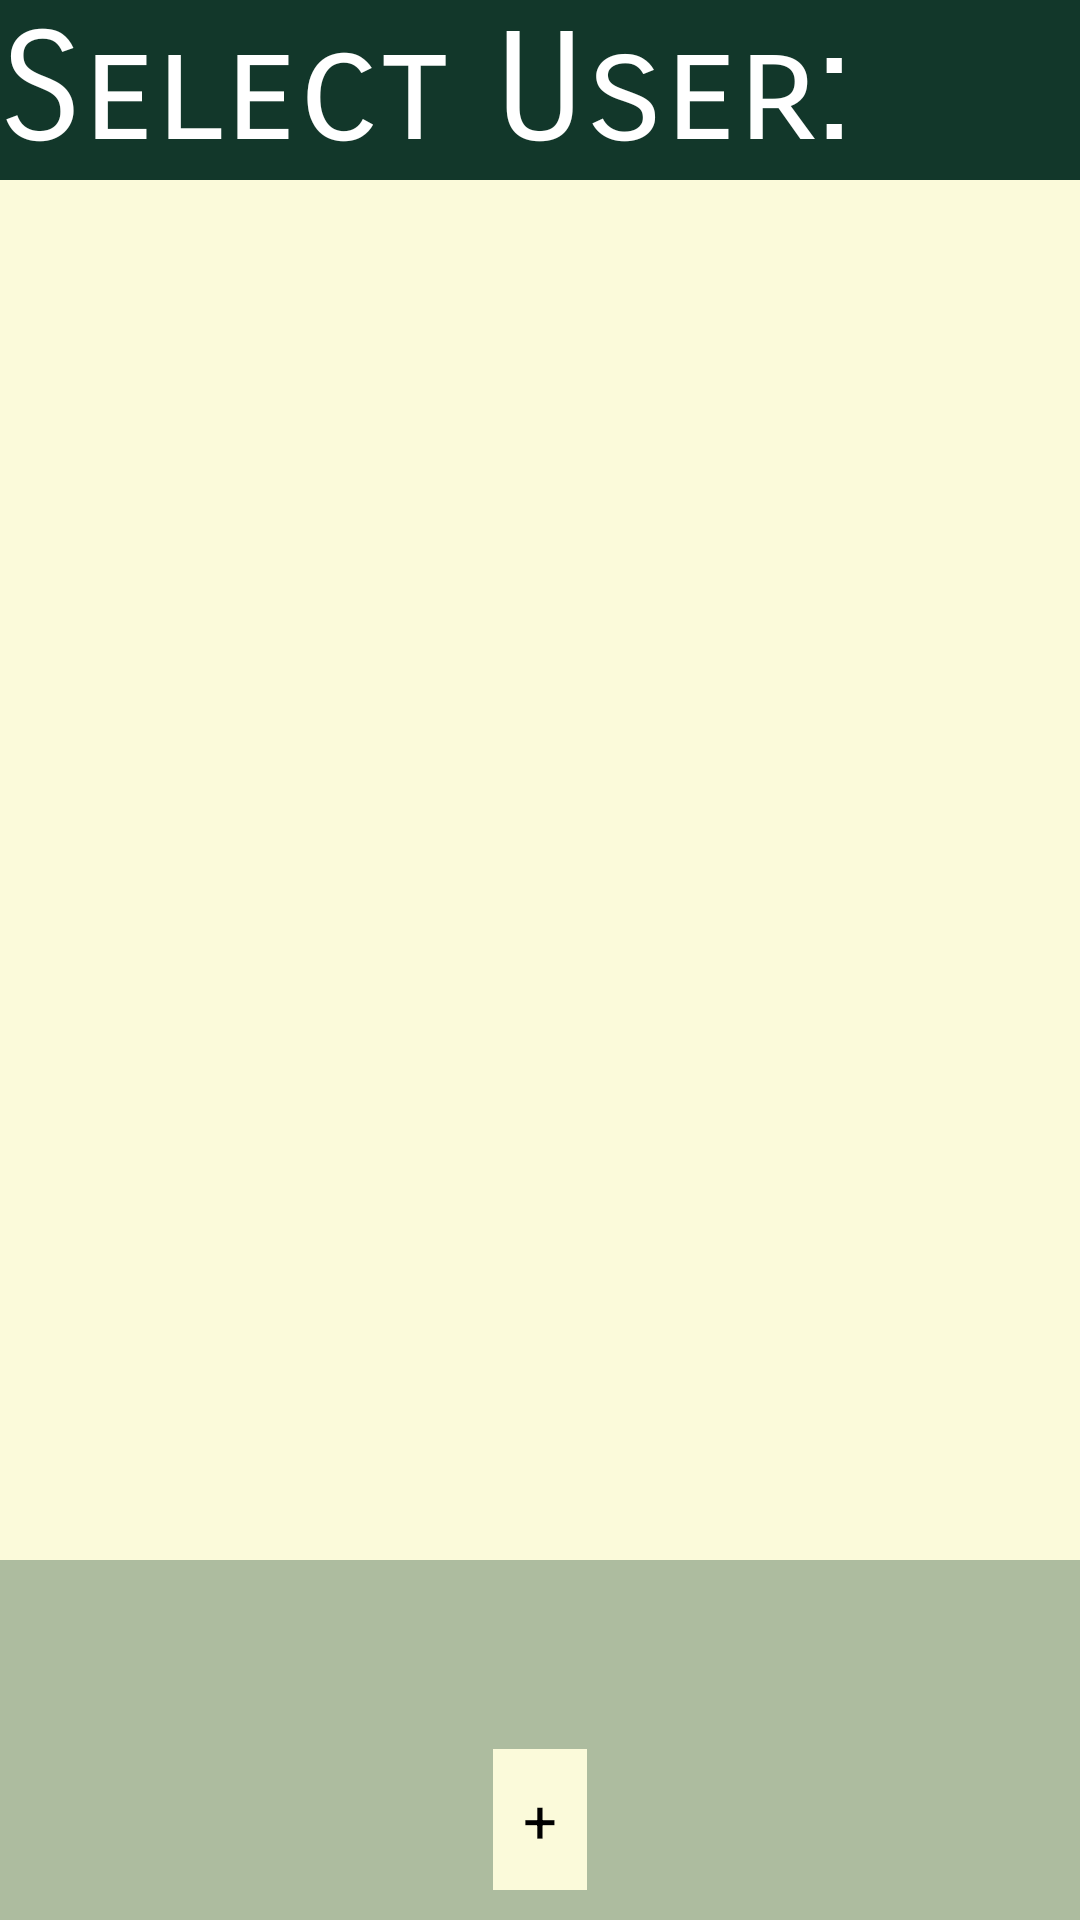

Here is an Android app screen rendered from its layout file. Give the layout XML and the strings, colors and styles it references.
<!-- AndroidManifest.xml: application theme Theme.CSProject -->
<!-- res/layout/activity_user.xml -->
<?xml version="1.0" encoding="utf-8"?>
<RelativeLayout xmlns:android="http://schemas.android.com/apk/res/android"
    xmlns:tools="http://schemas.android.com/tools"
    android:layout_width="match_parent"
    android:layout_height="match_parent"
    android:background="#ADBC9F"
    tools:context=".MainActivity">

    <Button
        android:id="@+id/activty_add_user"
        android:layout_width="wrap_content"
        android:layout_height="wrap_content"
        android:layout_alignParentBottom="true"
        android:layout_centerHorizontal="true"
        android:layout_marginBottom="10dp"
        android:background="#FBFADA"
        android:padding="10dp"
        android:text="+"
        android:textSize="20dp" />

    <ScrollView
        android:layout_width="match_parent"
        android:layout_height="match_parent"
        android:layout_marginBottom="120dp"
        android:background="#FBFADA"
        android:scrollbars="none">

        <LinearLayout
            android:id="@+id/activity_user_container"
            android:layout_width="match_parent"
            android:layout_height="wrap_content"
            android:orientation="vertical">

            <TextView
                android:layout_width="match_parent"
                android:layout_height="wrap_content"
                android:background="#12372A"
                android:fontFamily="sans-serif-smallcaps"
                android:text="Select User:"
                android:textColor="#FFFFFF"
                android:textSize="50dp" />
        </LinearLayout>
    </ScrollView>
</RelativeLayout>
<!-- resources referenced by this layout -->
<resources>

</resources>
